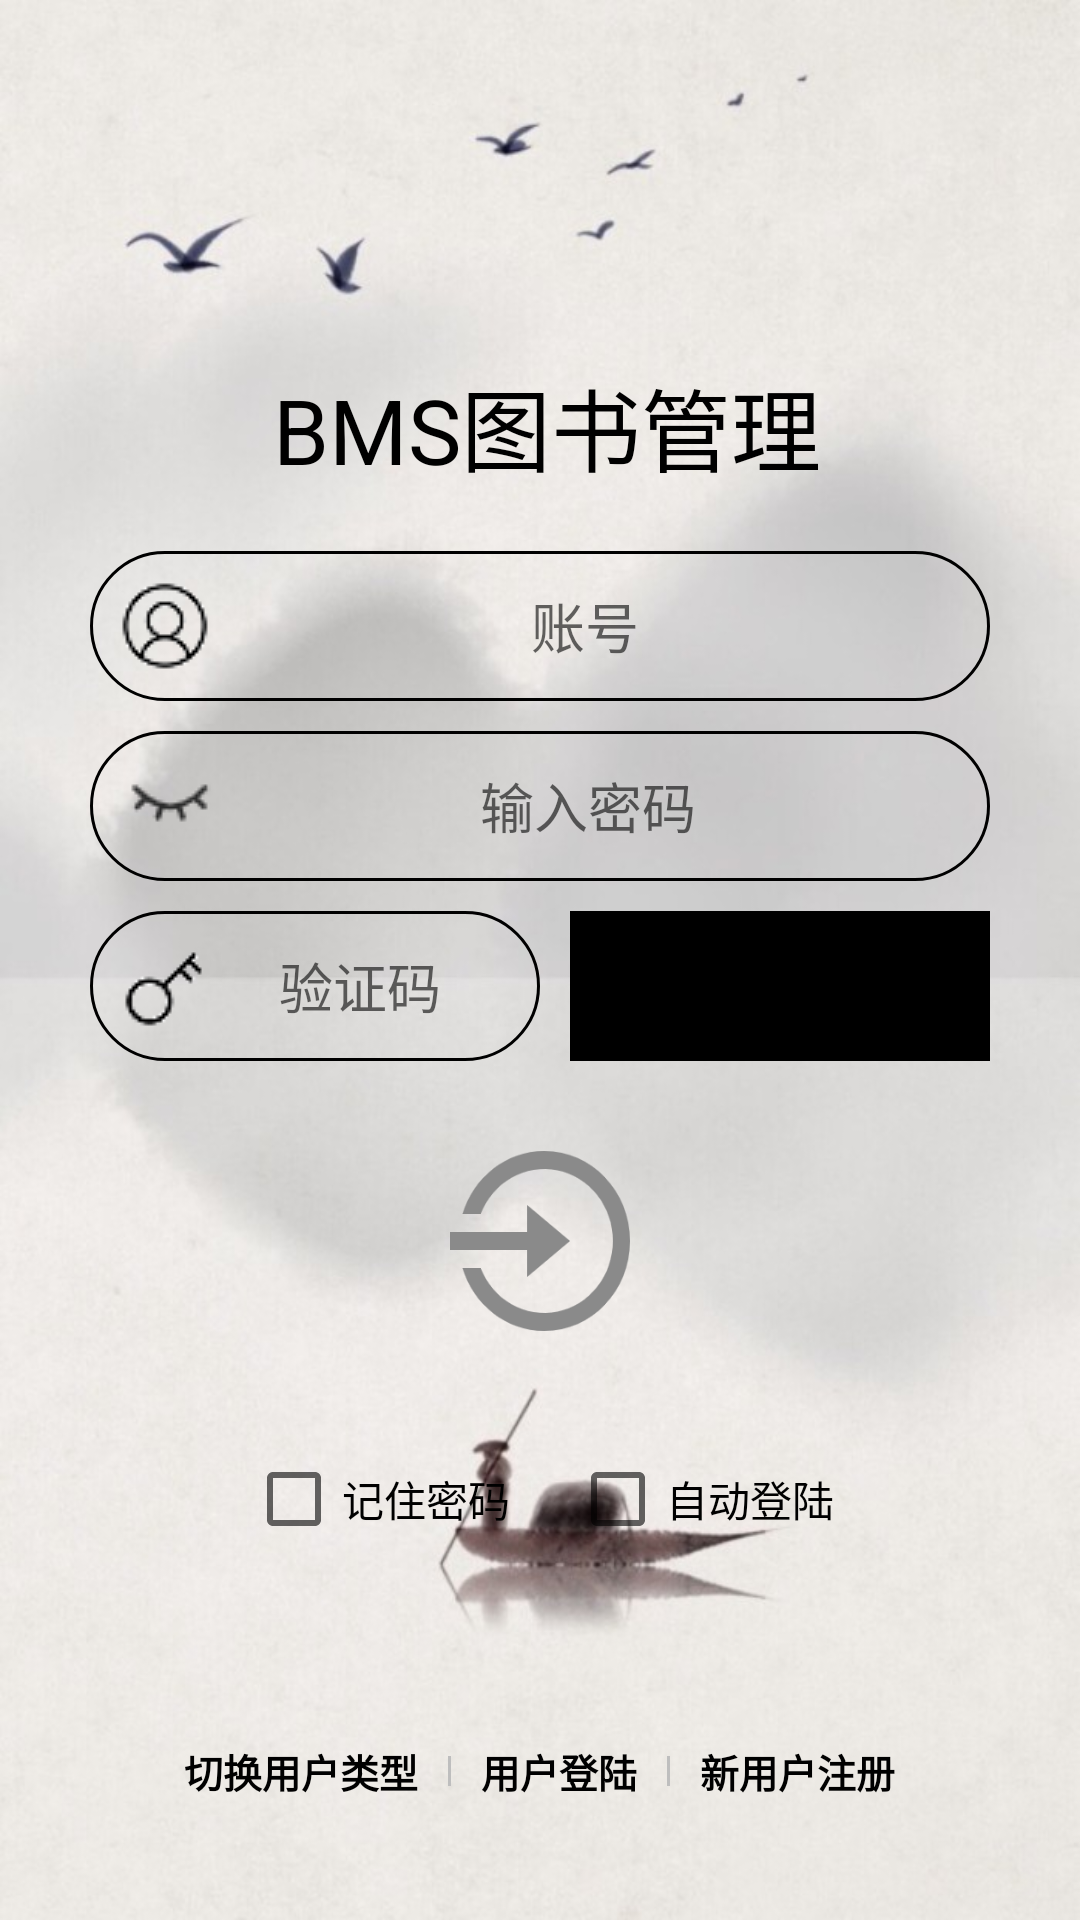

Here is an Android app screen rendered from its layout file. Give the layout XML and the strings, colors and styles it references.
<!-- AndroidManifest.xml: application theme Theme.BMS -->
<!-- res/layout/activity_login.xml -->
<?xml version="1.0" encoding="utf-8"?>
<androidx.constraintlayout.widget.ConstraintLayout xmlns:android="http://schemas.android.com/apk/res/android"
    xmlns:app="http://schemas.android.com/apk/res-auto"
    xmlns:tools="http://schemas.android.com/tools"
    android:layout_width="match_parent"
    android:layout_height="match_parent"
    android:background="@drawable/bg_login"
    tools:context=".LoginActivity">

    <LinearLayout
        android:id="@+id/linearLayout"
        android:layout_width="match_parent"
        android:layout_height="wrap_content"
        android:layout_marginTop="120dp"
        android:gravity="center"
        android:orientation="horizontal"
        app:layout_constraintEnd_toEndOf="parent"
        app:layout_constraintStart_toStartOf="parent"
        app:layout_constraintTop_toTopOf="parent">

        <TextView
            android:id="@+id/textView2"
            android:layout_width="wrap_content"
            android:layout_height="wrap_content"
            android:text="BMS图书管理"
            android:textColor="#000"
            android:layout_marginLeft="5dp"
            android:textSize="30sp" />
    </LinearLayout>

    <LinearLayout
        android:id="@+id/linearLayout2"
        android:layout_width="match_parent"
        android:layout_height="wrap_content"
        android:layout_marginTop="10dp"
        android:gravity="center"
        android:orientation="vertical"
        app:layout_constraintTop_toBottomOf="@+id/linearLayout">

        <EditText
            android:id="@+id/activity_login_edit_text_number"
            android:layout_width="match_parent"
            android:layout_height="50dp"
            android:layout_marginLeft="30dp"
            android:layout_marginTop="10dp"
            android:layout_marginRight="30dp"
            android:background="@drawable/edit_round"
            android:drawableLeft="@drawable/login_icon_number"
            android:hint="账号"
            android:inputType="number"
            android:paddingLeft="10dp"
            android:paddingRight="10dp"
            android:textAlignment="center" />

        <EditText
            android:id="@+id/activity_login_edit_text_password"
            android:layout_width="match_parent"
            android:layout_height="50dp"
            android:layout_marginLeft="30dp"
            android:layout_marginTop="10dp"
            android:layout_marginRight="30dp"
            android:background="@drawable/edit_round"
            android:drawableLeft="@drawable/login_icon_password_hide"
            android:hint="输入密码"
            android:inputType="textPassword"
            android:paddingLeft="10dp"
            android:paddingRight="10dp"
            android:textAlignment="center" />
        <LinearLayout
            android:orientation="horizontal"
            android:layout_width="match_parent"
            android:layout_height="50dp"
            android:layout_marginTop="10dp">
            <EditText
                android:id="@+id/activity_login_edit_text_code"
                android:layout_weight="1"
                android:layout_width="match_parent"
                android:layout_height="50dp"
                android:layout_marginLeft="30dp"
                android:background="@drawable/edit_round"
                android:drawableLeft="@drawable/login_icon_code"
                android:inputType="textVisiblePassword"
                android:paddingLeft="10dp"
                android:paddingRight="10dp"
                android:textAlignment="center"
                android:hint="验证码"/>
            <ImageView
                android:id="@+id/activity_login_image_view_code"
                android:layout_weight="1"
                android:layout_width="match_parent"
                android:layout_height="50dp"
                android:layout_marginLeft="10dp"
                android:layout_marginRight="30dp"
                android:background="#000"/>
        </LinearLayout>


        <Button
            android:id="@+id/activity_login_btn_login"
            android:layout_width="60dp"
            android:layout_height="60dp"
            android:layout_marginTop="30dp"
            android:layout_marginBottom="10dp"
            android:background="@drawable/button_login" />
    </LinearLayout>

    <LinearLayout
        android:id="@+id/linearLayout3"
        android:layout_width="match_parent"
        android:layout_height="wrap_content"
        android:gravity="center"
        android:orientation="horizontal"
        android:layout_marginTop="20dp"
        app:layout_constraintTop_toBottomOf="@+id/linearLayout2">

        <CheckBox
            android:id="@+id/activity_login_check_box_remember"
            android:layout_width="wrap_content"
            android:layout_height="wrap_content"
            android:layout_margin="10dp"
            android:text="记住密码" />

        <CheckBox
            android:id="@+id/activity_login_check_box_auto_login"
            android:layout_width="wrap_content"
            android:layout_height="wrap_content"
            android:layout_margin="10dp"
            android:text="自动登陆" />
    </LinearLayout>

    <LinearLayout
        android:layout_width="match_parent"
        android:layout_height="wrap_content"
        android:gravity="center"
        app:layout_constraintBottom_toBottomOf="parent"
        android:layout_marginBottom="40dp">
        <TextView
            android:id="@+id/activity_login_text_view_type_change"
            android:text="切换用户类型"
            android:textSize="13sp"
            android:textColor="#000"
            android:layout_width="wrap_content"
            android:layout_height="wrap_content"
            android:textStyle="bold"/>
        <TextView
            android:layout_marginLeft="10dp"
            android:layout_marginRight="10dp"
            android:layout_width="1dp"
            android:layout_height="10dp"
            android:background="#BEBEBE"/>
        <TextView
            android:id="@+id/activity_login_text_view_type_show"
            android:text="用户登陆"
            android:textSize="13sp"
            android:textColor="#000"
            android:layout_width="wrap_content"
            android:layout_height="wrap_content"
            android:textStyle="bold"/>
        <TextView
            android:layout_marginLeft="10dp"
            android:layout_marginRight="10dp"
            android:layout_width="1dp"
            android:layout_height="10dp"
            android:background="#BEBEBE"/>
        <TextView
            android:id="@+id/activity_login_text_view_register"
            android:text="新用户注册"
            android:textSize="13sp"
            android:textColor="#000"
            android:layout_width="wrap_content"
            android:layout_height="wrap_content"
            android:textStyle="bold"/>
    </LinearLayout>


</androidx.constraintlayout.widget.ConstraintLayout>
<!-- resources referenced by this layout -->
<resources>
  <!-- drawable bg_login: jpg bitmap (drawable, 67301 bytes) -->
  <!-- drawable button_login (drawable) -->
  <?xml version="1.0" encoding="utf-8"?>
  <selector xmlns:android="http://schemas.android.com/apk/res/android">
      <item android:state_pressed="false"
            android:drawable="@drawable/login_icon_login">
      </item>
      <item android:state_pressed="true"
            android:drawable="@drawable/login_icon_login_click">
      </item>
  
  </selector>
  <!-- drawable edit_round (drawable) -->
  <?xml version="1.0" encoding="utf-8"?>
  <selector xmlns:android="http://schemas.android.com/apk/res/android">
      <item android:state_focused="false">
          <shape android:shape="rectangle">
              <corners android:radius="30dp"/>
              <stroke android:width="1dp" android:color="#000"/>
          </shape>
      </item>
      <item android:state_focused="true">
          <shape android:shape="rectangle">
              <corners android:radius="30dp"/>
              <stroke android:width="1dp" android:color="#0ff"/>
          </shape>
      </item>
  </selector>
  <!-- drawable login_icon_code: png bitmap (drawable, 519 bytes) -->
  <!-- drawable login_icon_number: png bitmap (drawable, 721 bytes) -->
  <!-- drawable login_icon_password_hide: png bitmap (drawable, 601 bytes) -->
  <style name="Theme.BMS" parent="Theme.MaterialComponents.DayNight.DarkActionBar.Bridge">
          
          <item name="colorPrimary">@color/black</item>
          <item name="colorPrimaryVariant">@color/black</item>
          <item name="colorOnPrimary">@color/white</item>
          
          <item name="colorSecondary">@color/teal_200</item>
          <item name="colorSecondaryVariant">@color/teal_700</item>
          <item name="colorOnSecondary">@color/black</item>
          
          <item name="android:statusBarColor" tools:targetApi="l">?attr/colorPrimaryVariant</item>
          
      </style>
  <!-- drawable login_icon_login: png bitmap (drawable, 7705 bytes) -->
  <!-- drawable login_icon_login_click: png bitmap (drawable, 6024 bytes) -->
  <color name="black">#FF000000</color>
  <color name="white">#FFFFFFFF</color>
  <color name="teal_200">#FF03DAC5</color>
  <color name="teal_700">#FF018786</color>
</resources>
